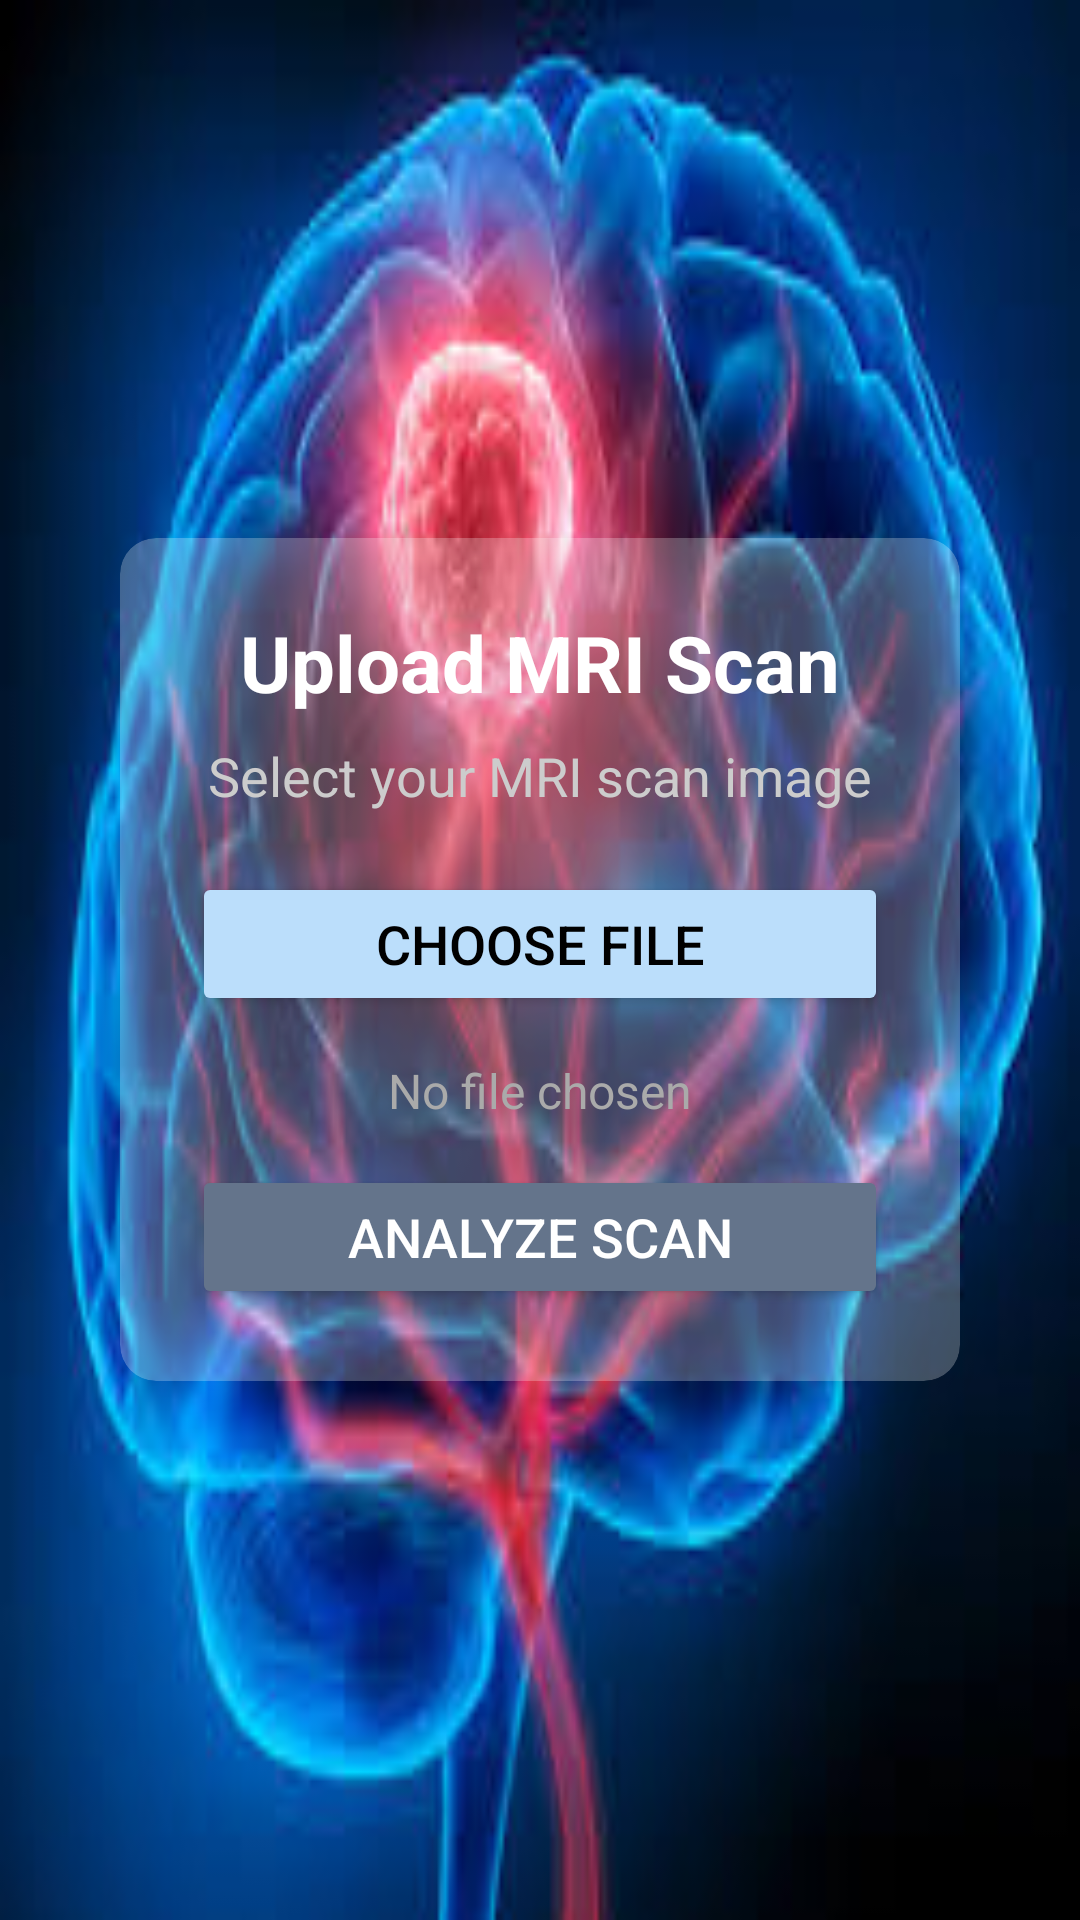

Android layout source for this screen:
<!-- AndroidManifest.xml: application theme Theme.Braintumordetection -->
<!-- res/layout/upload.xml -->
<?xml version="1.0" encoding="utf-8"?>
<LinearLayout
    xmlns:android="http://schemas.android.com/apk/res/android"
    android:layout_width="match_parent"
    android:layout_height="match_parent"
    android:orientation="vertical"
    android:gravity="center"
    android:padding="24dp"
    android:background="@drawable/image">

    <LinearLayout
        android:layout_width="match_parent"
        android:layout_height="wrap_content"
        android:orientation="vertical"
        android:padding="24dp"
        android:gravity="center"
        android:elevation="8dp"
        android:layout_margin="16dp"
        android:background="@drawable/rounded_transparent"
        android:clipToOutline="true">

        
        <TextView
            android:id="@+id/uploadTitle"
            android:layout_width="wrap_content"
            android:layout_height="wrap_content"
            android:text="Upload MRI Scan"
            android:textSize="26sp"
            android:textStyle="bold"
            android:textColor="#FFFFFF"
            android:layout_marginBottom="8dp" />

        
        <TextView
            android:id="@+id/uploadSubtitle"
            android:layout_width="wrap_content"
            android:layout_height="wrap_content"
            android:text="Select your MRI scan image"
            android:textSize="18sp"
            android:textColor="#CCCCCC"
            android:layout_marginBottom="20dp" />

        
        <Button
            android:id="@+id/chooseFileButton"
            android:layout_width="match_parent"
            android:layout_height="wrap_content"
            android:text="Choose File"
            android:textSize="18sp"
            android:textColor="#000000"
            android:backgroundTint="#BBDEFB"
            android:layout_marginBottom="14dp"
            android:contentDescription="Choose an MRI scan image from device" />

        
        <TextView
            android:id="@+id/selectedFileName"
            android:layout_width="wrap_content"
            android:layout_height="wrap_content"
            android:text="No file chosen"
            android:textSize="16sp"
            android:textColor="#AAAAAA"
            android:layout_marginBottom="14dp" />

        
        <ImageView
            android:id="@+id/imagePreview"
            android:layout_width="220dp"
            android:layout_height="220dp"
            android:layout_marginBottom="20dp"
            android:visibility="gone"
            android:scaleType="centerCrop"
            android:contentDescription="Preview of selected MRI scan image" />

        
        <Button
            android:id="@+id/analyzeScanButton"
            android:layout_width="match_parent"
            android:layout_height="wrap_content"
            android:text="Analyze Scan"
            android:textSize="18sp"
            android:textColor="#FFFFFF"
            android:backgroundTint="#64748B"
            android:contentDescription="Analyze the selected MRI scan image" />


    </LinearLayout>
</LinearLayout>
<!-- resources referenced by this layout -->
<resources>
  <!-- drawable image: png bitmap (drawable, 12337 bytes) -->
  <!-- drawable rounded_transparent (drawable) -->
  <shape xmlns:android="http://schemas.android.com/apk/res/android">
      <solid android:color="#40FFFFFF"/>
      <corners android:radius="12dp"/>
  </shape>
  <style name="Theme.Braintumordetection" parent="Base.Theme.Braintumordetection" />
  <style name="Base.Theme.Braintumordetection" parent="Theme.Material3.DayNight.NoActionBar">
          
          
      </style>
</resources>
